Run: headless pygame with SDL's dummy video driver; simulated clock (each Clock.tick advances the game by its frame time, no real sleeping); random seed 0; keys injected as events and as key.get_pressed() state; mouse plan: one left click at the window centre at the start of phase 2, then a move to the lower-right quarter at the start of phase 3.
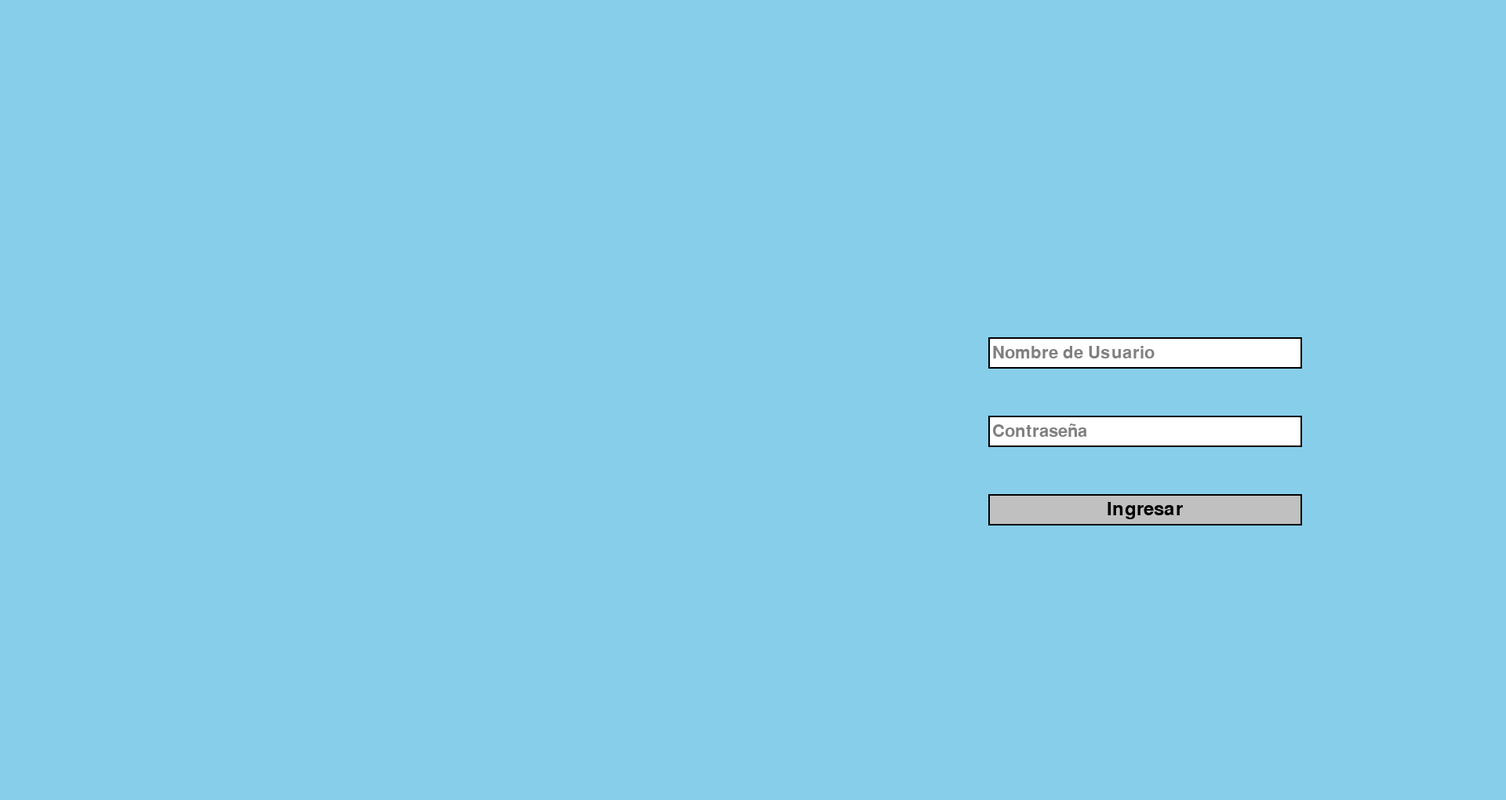
Frame 1 of 4 · flips 1–60 · no input
Frame 2 of 4 · flips 61–180 · clicked the window centre · tapped SPACE, RETURN · held RIGHT (→), D · screen unchanged from frame 1, image omitted
Frame 3 of 4 · flips 181–300 · moved the mouse to the lower-right quarter · held DOWN (↓), S · screen unchanged from frame 2, image omitted
Frame 4 of 4 · flips 301–420 · held LEFT (←), A, UP (↑), W · screen unchanged from frame 3, image omitted

The pygame program that drew these frames:



import pygame
import time

# Class for a text input box
class TextInputBox:
    def __init__(self, rect, font, placeholder):
        # Initialize the text input box
        self.rect = rect  # The rectangular area for the input box
        self.font = font  # The font used for text rendering
        self.placeholder = placeholder  # Placeholder text displayed when the input box is empty
        self.text = ''  # The current text entered by the user
        self.show_placeholder = True  # Controls the visibility of the placeholder text
        self.cursor_visible = True  # Controls the visibility of the text cursor
        self.cursor_flash_time = 0.5  # Time interval for cursor blinking
        self.last_cursor_toggle = time.time()  # Keeps track of time for cursor blinking
        self.input_active = False  # Indicates if the input box is currently active for text entry

    def handle_event(self, event):
        # Handle user input events for the text input box
        if event.type == pygame.MOUSEBUTTONDOWN:
            if self.rect.collidepoint(event.pos):
                # Clicking inside the box activates it
                self.input_active = True
                self.show_placeholder = False
            else:
                # Clicking outside the box deactivates it
                self.input_active = False
                self.show_placeholder = bool(not self.text)

        if self.input_active:
            if event.type == pygame.KEYDOWN:
                if event.key == pygame.K_RETURN:
                    # Handle Enter key (e.g., process input, clear text)
                    print(self.text)  # Replace with your processing logic
                    self.text = ''  # Clear the input
                elif event.key == pygame.K_BACKSPACE:
                    # Handle Backspace key (delete a character)
                    self.text = self.text[:-1]
                else:
                    if self.font.size(self.text + event.unicode)[0] <= self.rect.width - 10:
                        # Prevent text from overflowing the box
                        self.text += event.unicode

    def update(self):
        # Update the input box, e.g., cursor blinking
        if self.input_active:
            if time.time() - self.last_cursor_toggle > self.cursor_flash_time:
                self.cursor_visible = not self.cursor_visible
                self.last_cursor_toggle = time.time()

    def draw(self, screen):
        # Draw the input box and its contents
        pygame.draw.rect(screen, (255, 255, 255), self.rect)  # Draw the input box background
        pygame.draw.rect(screen, (0, 0, 0), self.rect, 2)  # Draw a border around the input box

        if self.input_active:
            if self.cursor_visible:
                # Draw the text cursor
                cursor_x = self.rect.x + 5 + self.font.size(self.text)[0]
                cursor_y = self.rect.y + 5
                pygame.draw.line(screen, (0, 0, 0), (cursor_x, cursor_y), (cursor_x, cursor_y + self.rect.height - 10), 2)

        if not self.text:
            # Draw the placeholder text when no text is entered
            placeholder_surface = self.font.render(self.placeholder, True, (128, 128, 128))
            placeholder_x = self.rect.x + 5
            placeholder_y = self.rect.y + (self.rect.height - placeholder_surface.get_height()) // 2
            screen.blit(placeholder_surface, (placeholder_x, placeholder_y))
        else:
            # Draw the entered text
            text_surface = self.font.render(self.text, True, (0, 0, 0))
            text_x = self.rect.x + 5
            text_y = self.rect.y + (self.rect.height - text_surface.get_height()) // 2
            screen.blit(text_surface, (text_x, text_y))

# Class for creating a button
class Button:
    def __init__(self, rect, font, text, background_color, text_color):
        self.rect = rect  # Rectangular area for the button
        self.font = font  # Font for the button text
        self.text = text  # Button text
        self.background_color = background_color  # Button background color
        self.text_color = text_color  # Text color

    def draw(self, screen):
        pygame.draw.rect(screen, self.background_color, self.rect)
        pygame.draw.rect(screen, (0, 0, 0), self.rect, 2)  # Draw a border around the button
        text_surface = self.font.render(self.text, True, self.text_color)
        text_x = self.rect.x + (self.rect.width - text_surface.get_width()) // 2
        text_y = self.rect.y + (self.rect.height - text_surface.get_height()) // 2
        screen.blit(text_surface, (text_x, text_y))

# Initialize Pygame
pygame.init()

# Define screen dimensions
screen_width = 1920
screen_height = 1020

# Create the screen
screen = pygame.display.set_mode((screen_width, screen_height))

# Set the window title
pygame.display.set_caption("Eagle Defender")

# Define the light blue color (in RGB format)
light_blue = (135, 206, 235)

# Define the font
font = pygame.font.Font(None, 32)

# Create the text input boxes with increased vertical separation and rightward displacement
username_input = TextInputBox(pygame.Rect(screen_width // 2 + 250, screen_height // 2 - 80, 400, 40), font, "Nombre de Usuario")
password_input = TextInputBox(pygame.Rect(screen_width // 2 + 250, screen_height // 2 + 20, 400, 40), font, "Contraseña")

# Adjust the x-coordinates to shift the text input boxes to the right
username_input.rect.x += 50
password_input.rect.x += 50

# Create the "Ingresar" button right below the text input boxes and of the same size
button_font = pygame.font.Font(None, 36)
button_width, button_height = 400, 40  # Same size as the text input boxes
ingresar_button = Button(pygame.Rect(screen_width // 2 + 300, screen_height // 2 + 120, button_width, button_height), button_font, "Ingresar", (192, 192, 192), (0, 0, 0))

# Main game loop
running = True
while running:
    for event in pygame.event.get():
        if event.type == pygame.QUIT:
            running = False

        username_input.handle_event(event)
        password_input.handle_event(event)

    screen.fill(light_blue)

    # Update and draw the input boxes
    username_input.update()
    username_input.draw(screen)

    password_input.update()
    password_input.draw(screen)

    # Draw the "Ingresar" button
    ingresar_button.draw(screen)

    pygame.display.flip()

# Quit Pygame
pygame.quit()
